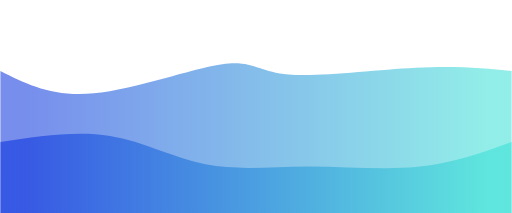
t = 0.00 s
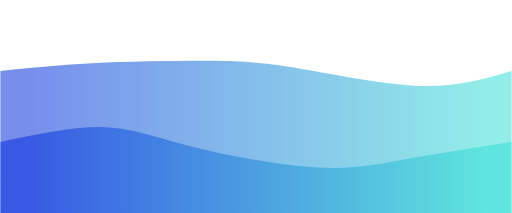
t = 0.75 s
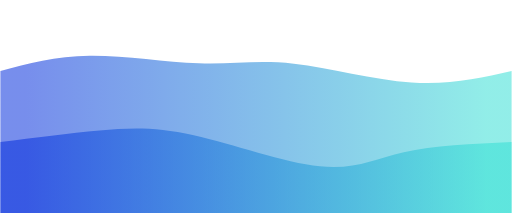
t = 1.25 s
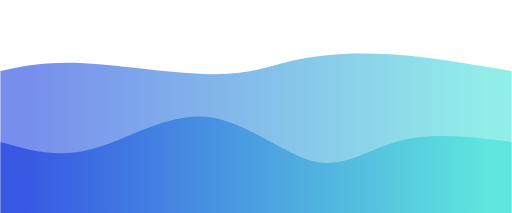
t = 2.00 s
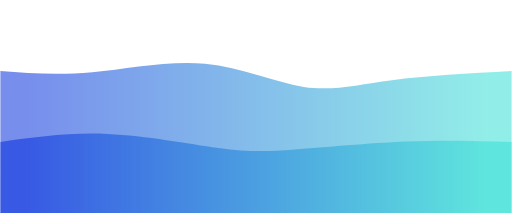
t = 2.75 s
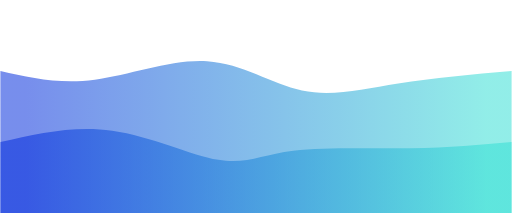
t = 3.25 s

The animated SVG that drew these frames (rendered in a browser with its animation timeline set to each time). Animation: 2 CSS @keyframes rules; one cycle of 4.00 s, repeats indefinitely.

<svg width="100%" height="100%" id="svg" viewBox="0 0 1440 600" xmlns="http://www.w3.org/2000/svg" class="transition duration-300 ease-in-out delay-150"><style>
          .path-0{
            animation:pathAnim-0 4s;
            animation-timing-function: linear;
            animation-iteration-count: infinite;
          }
          @keyframes pathAnim-0{
            0%{
              d: path("M 0,600 C 0,600 0,200 0,200 C 73.40669856459331,236.95693779904306 146.81339712918663,273.9138755980861 263,263 C 379.1866028708134,252.08612440191388 538.1531100478469,193.30143540669854 625,181 C 711.8468899521531,168.69856459330146 726.5741626794257,202.88038277511964 812,210 C 897.4258373205743,217.11961722488036 1053.55023923445,197.17703349282297 1170,191 C 1286.44976076555,184.82296650717703 1363.2248803827752,192.41148325358853 1440,200 C 1440,200 1440,600 1440,600 Z");
            }
            25%{
              d: path("M 0,600 C 0,600 0,200 0,200 C 82.09569377990428,176.58373205741626 164.19138755980856,153.1674641148325 257,150 C 349.80861244019144,146.8325358851675 453.33014354066995,163.91387559808615 545,168 C 636.66985645933,172.08612440191385 716.4880382775119,163.17703349282294 825,183 C 933.5119617224881,202.82296650717706 1070.7177033492824,251.377990430622 1178,259 C 1285.2822966507176,266.622009569378 1362.6411483253587,233.311004784689 1440,200 C 1440,200 1440,600 1440,600 Z");
            }
            50%{
              d: path("M 0,600 C 0,600 0,200 0,200 C 63.69377990430621,186.1818181818182 127.38755980861242,172.36363636363635 236,178 C 344.6124401913876,183.63636363636365 498.1435406698564,208.72727272727272 602,209 C 705.8564593301436,209.27272727272728 760.0382775119618,184.72727272727272 832,169 C 903.9617224880382,153.27272727272728 993.7033492822966,146.36363636363637 1098,153 C 1202.2966507177034,159.63636363636363 1321.1483253588517,179.8181818181818 1440,200 C 1440,200 1440,600 1440,600 Z");
            }
            75%{
              d: path("M 0,600 C 0,600 0,200 0,200 C 86.27751196172247,212.93779904306223 172.55502392344494,225.87559808612443 267,212 C 361.44497607655506,198.12440191387557 464.0574162679426,157.43540669856458 568,170 C 671.9425837320574,182.56459330143542 777.2153110047848,248.38277511961724 862,270 C 946.7846889952152,291.61722488038276 1011.0813397129186,269.03349282296654 1104,250 C 1196.9186602870814,230.96650717703346 1318.4593301435407,215.48325358851673 1440,200 C 1440,200 1440,600 1440,600 Z");
            }
            100%{
              d: path("M 0,600 C 0,600 0,200 0,200 C 73.40669856459331,236.95693779904306 146.81339712918663,273.9138755980861 263,263 C 379.1866028708134,252.08612440191388 538.1531100478469,193.30143540669854 625,181 C 711.8468899521531,168.69856459330146 726.5741626794257,202.88038277511964 812,210 C 897.4258373205743,217.11961722488036 1053.55023923445,197.17703349282297 1170,191 C 1286.44976076555,184.82296650717703 1363.2248803827752,192.41148325358853 1440,200 C 1440,200 1440,600 1440,600 Z");
            }
          }</style><defs><linearGradient id="gradient" x1="0%" y1="50%" x2="100%" y2="50%"><stop offset="5%" stop-color="#002bdc88"></stop><stop offset="95%" stop-color="#32ded488"></stop></linearGradient></defs><path d="M 0,600 C 0,600 0,200 0,200 C 73.40669856459331,236.95693779904306 146.81339712918663,273.9138755980861 263,263 C 379.1866028708134,252.08612440191388 538.1531100478469,193.30143540669854 625,181 C 711.8468899521531,168.69856459330146 726.5741626794257,202.88038277511964 812,210 C 897.4258373205743,217.11961722488036 1053.55023923445,197.17703349282297 1170,191 C 1286.44976076555,184.82296650717703 1363.2248803827752,192.41148325358853 1440,200 C 1440,200 1440,600 1440,600 Z" stroke="none" stroke-width="0" fill="url(#gradient)" class="transition-all duration-300 ease-in-out delay-150 path-0"></path><style>
          .path-1{
            animation:pathAnim-1 4s;
            animation-timing-function: linear;
            animation-iteration-count: infinite;
          }
          @keyframes pathAnim-1{
            0%{
              d: path("M 0,600 C 0,600 0,400 0,400 C 106.85167464114835,383.8181818181818 213.7033492822967,367.6363636363636 309,383 C 404.2966507177033,398.3636363636364 488.0382775119616,445.2727272727273 578,463 C 667.9617224880384,480.7272727272727 764.1435406698564,469.2727272727273 867,469 C 969.8564593301436,468.7272727272727 1079.3875598086124,479.6363636363637 1176,470 C 1272.6124401913876,460.3636363636363 1356.3062200956938,430.18181818181813 1440,400 C 1440,400 1440,600 1440,600 Z");
            }
            25%{
              d: path("M 0,600 C 0,600 0,400 0,400 C 102.80382775119617,375.9043062200957 205.60765550239233,351.8086124401913 286,350 C 366.39234449760767,348.1913875598087 424.37320574162675,368.66985645933016 533,398 C 641.6267942583733,427.33014354066984 800.8995215311006,465.511961722488 905,473 C 1009.1004784688994,480.488038277512 1058.0287081339711,457.2822966507177 1138,440 C 1217.9712918660289,422.7177033492823 1328.9856459330144,411.3588516746412 1440,400 C 1440,400 1440,600 1440,600 Z");
            }
            50%{
              d: path("M 0,600 C 0,600 0,400 0,400 C 80.35406698564591,423.0622009569378 160.70813397129183,446.1244019138756 258,420 C 355.29186602870817,393.8755980861244 469.52153110047846,318.5645933014354 580,329 C 690.4784688995215,339.4354066985646 797.2057416267942,435.6172248803828 885,455 C 972.7942583732058,474.3827751196172 1041.6555023923445,416.9665071770335 1131,395 C 1220.3444976076555,373.0334928229665 1330.1722488038276,386.51674641148327 1440,400 C 1440,400 1440,600 1440,600 Z");
            }
            75%{
              d: path("M 0,600 C 0,600 0,400 0,400 C 102.3732057416268,373.9521531100479 204.7464114832536,347.90430622009575 317,363 C 429.2535885167464,378.09569377990425 551.3875598086125,434.334928229665 626,446 C 700.6124401913875,457.665071770335 727.7033492822966,424.755980861244 811,410 C 894.2966507177034,395.244019138756 1033.799043062201,398.64114832535887 1148,400 C 1262.200956937799,401.35885167464113 1351.1004784688994,400.67942583732054 1440,400 C 1440,400 1440,600 1440,600 Z");
            }
            100%{
              d: path("M 0,600 C 0,600 0,400 0,400 C 106.85167464114835,383.8181818181818 213.7033492822967,367.6363636363636 309,383 C 404.2966507177033,398.3636363636364 488.0382775119616,445.2727272727273 578,463 C 667.9617224880384,480.7272727272727 764.1435406698564,469.2727272727273 867,469 C 969.8564593301436,468.7272727272727 1079.3875598086124,479.6363636363637 1176,470 C 1272.6124401913876,460.3636363636363 1356.3062200956938,430.18181818181813 1440,400 C 1440,400 1440,600 1440,600 Z");
            }
          }</style><defs><linearGradient id="gradient" x1="0%" y1="50%" x2="100%" y2="50%"><stop offset="5%" stop-color="#002bdcff"></stop><stop offset="95%" stop-color="#32ded4ff"></stop></linearGradient></defs><path d="M 0,600 C 0,600 0,400 0,400 C 106.85167464114835,383.8181818181818 213.7033492822967,367.6363636363636 309,383 C 404.2966507177033,398.3636363636364 488.0382775119616,445.2727272727273 578,463 C 667.9617224880384,480.7272727272727 764.1435406698564,469.2727272727273 867,469 C 969.8564593301436,468.7272727272727 1079.3875598086124,479.6363636363637 1176,470 C 1272.6124401913876,460.3636363636363 1356.3062200956938,430.18181818181813 1440,400 C 1440,400 1440,600 1440,600 Z" stroke="none" stroke-width="0" fill="url(#gradient)" class="transition-all duration-300 ease-in-out delay-150 path-1"></path></svg>
